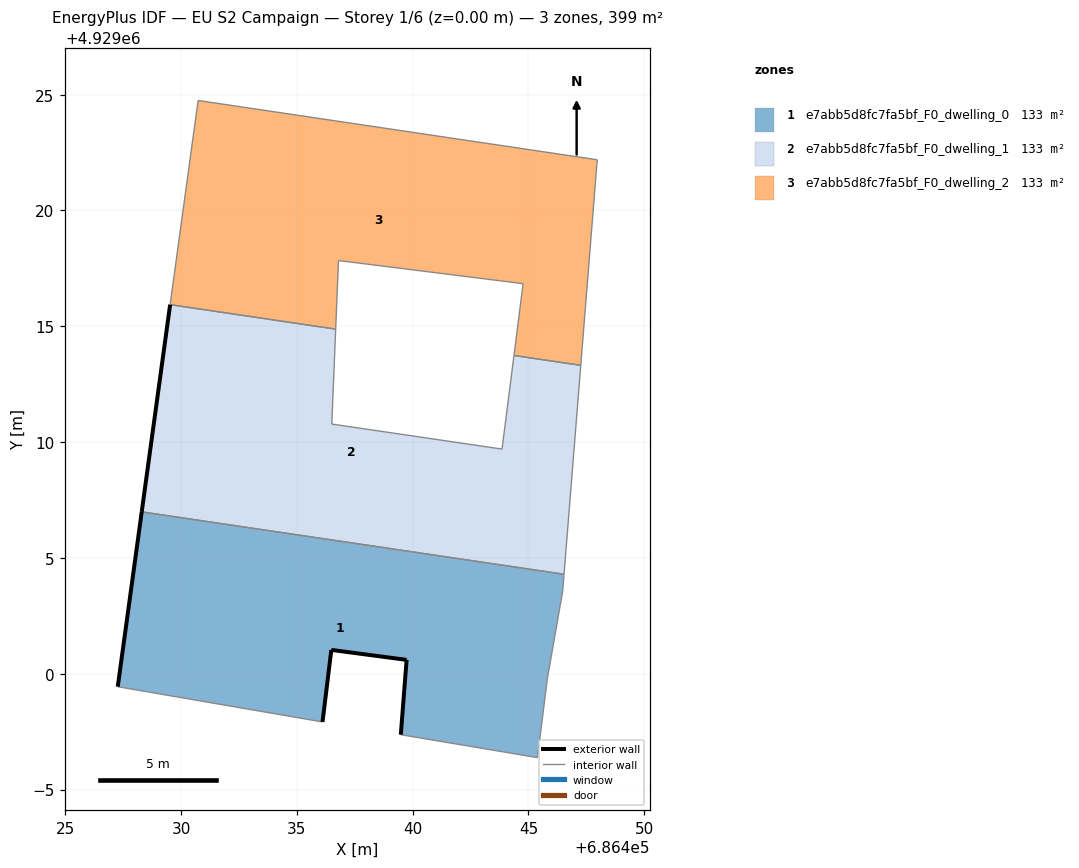
=== STOREY PLAN SPEC (per zone: floor XY polygon, exterior-wall plan segments, windows/doors) ===
zone 1: e7abb5d8fc7fa5bf_F0_dwelling_0  (133.1 m²)
  floor: (686445.39, 4928996.38) (686445.82, 4928999.81) (686446.48, 4929003.57) (686446.54, 4929004.30) (686428.30, 4929006.99) (686427.27, 4928999.44) (686436.11, 4928997.92) (686436.49, 4929001.03) (686439.74, 4929000.60) (686439.49, 4928997.37)
  exterior wall: (686427.27, 4928999.44) – (686428.30, 4929006.99)  [7.6 m]
  exterior wall: (686439.49, 4928997.37) – (686439.74, 4929000.60)  [3.2 m]
  exterior wall: (686439.74, 4929000.60) – (686436.49, 4929001.03)  [3.3 m]
  exterior wall: (686436.49, 4929001.03) – (686436.11, 4928997.92)  [3.1 m]
  interior walls: 6
zone 2: e7abb5d8fc7fa5bf_F0_dwelling_1  (133.1 m²)
  floor: (686446.54, 4929004.30) (686447.26, 4929013.32) (686444.37, 4929013.74) (686443.86, 4929009.70) (686436.51, 4929010.78) (686436.68, 4929014.88) (686429.53, 4929015.93) (686428.30, 4929006.99)
  exterior wall: (686428.30, 4929006.99) – (686429.53, 4929015.93)  [9.0 m]
  interior walls: 7
zone 3: e7abb5d8fc7fa5bf_F0_dwelling_2  (133.1 m²)
  floor: (686447.26, 4929013.32) (686447.97, 4929022.19) (686430.74, 4929024.75) (686429.53, 4929015.93) (686436.68, 4929014.88) (686436.80, 4929017.84) (686444.77, 4929016.84) (686444.37, 4929013.74)
  interior walls: 8

=== DERIVED (storey summary) ===
Building: EU S2 Campaign
Storey: 1 of 6  (floor level z = 0.00 m)
Storey gross floor area: 399.2 m²
Zones on this storey: 3
  - e7abb5d8fc7fa5bf_F0_dwelling_0: floor 133.1 m²; exterior wall 17.3 m (51.8 m²); WWR 0.0%
  - e7abb5d8fc7fa5bf_F0_dwelling_1: floor 133.1 m²; exterior wall 9.0 m (27.1 m²); WWR 0.0%
  - e7abb5d8fc7fa5bf_F0_dwelling_2: floor 133.1 m²
Zone adjacency (shared interzone walls):
  - e7abb5d8fc7fa5bf_F0_dwelling_0 ↔ e7abb5d8fc7fa5bf_F0_dwelling_1
  - e7abb5d8fc7fa5bf_F0_dwelling_1 ↔ e7abb5d8fc7fa5bf_F0_dwelling_2